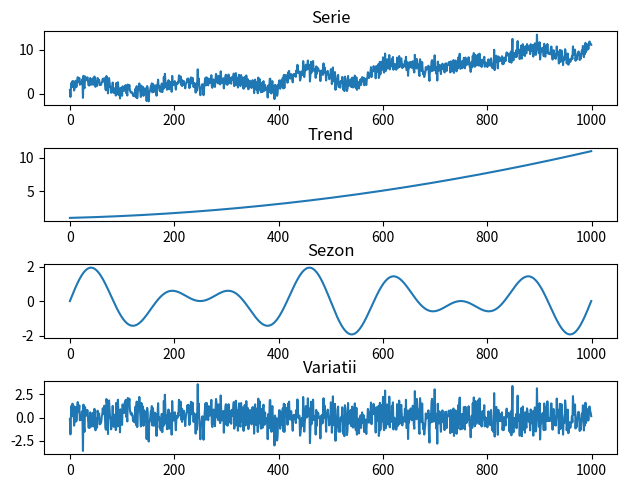

Python code for this plot: (Note: this script raises an exception after producing the figure.)
import numpy as np
import matplotlib.pyplot as plt

# 1
N = 1000

x = np.linspace(0,1,N)

def ecuatie2(t):
    return 8*t*t+2*t+1

def sinusoida(t,frecventa):
    return np.sin(2*np.pi*frecventa*t)

trend = ecuatie2(x)
sezon = sinusoida(x,5) + sinusoida(x,7)
variatii = np.random.normal(0,1,N)
serie = trend + sezon + variatii

fig, axs = plt.subplots(4)
fig.tight_layout(pad=1)

axs[0].plot(serie)
axs[0].set_title("Serie")
axs[1].plot(trend)
axs[1].set_title("Trend")
axs[2].plot(sezon)
axs[2].set_title("Sezon")
axs[3].plot(variatii)
axs[3].set_title("Variatii")
plt.savefig("Lab9/grafice/1.pdf", format="pdf")
plt.savefig("Lab9/grafice/1.png", format="png")
plt.show()

# 2
alpha = 0.5
s = np.zeros(N)
s[0] = serie[0]
for i in range(1,N):
    s[i] = alpha*serie[i] + (1-alpha)*s[i-1]

plt.plot(s)
plt.title(f"Alpha fixat = {alpha}")
plt.savefig("Lab9/grafice/2_fixat.pdf", format="pdf")
plt.savefig("Lab9/grafice/2_fixat.png", format="png")
plt.show()

suma_min = 0
for i in range(N-1):
    suma_min += (s[i] - serie[i+1])*(s[i] - serie[i+1])
alpha_min = alpha

alpha = 0
while alpha <= 1:
    s = np.zeros(N)
    s[0] = serie[0]
    for i in range(1,N):
        s[i] = alpha*serie[i] + (1-alpha)*s[i-1]
    suma = 0
    for i in range(N-1):
        suma += (s[i] - serie[i+1])*(s[i] - serie[i+1])
    if(suma < suma_min):
        suma_min = suma
        alpha_min = alpha
    alpha += 0.01

print("Alpha optim: ", alpha_min)
s = np.zeros(N)
s[0] = serie[0]
for i in range(1,N):
    s[i] = alpha_min*serie[i] + (1-alpha_min)*s[i-1]

plt.plot(s)
plt.title(f"Alpha optim = {alpha_min}")
plt.savefig("Lab9/grafice/2_optim.pdf", format="pdf")
plt.savefig("Lab9/grafice/2_optim.png", format="png")
plt.show()



